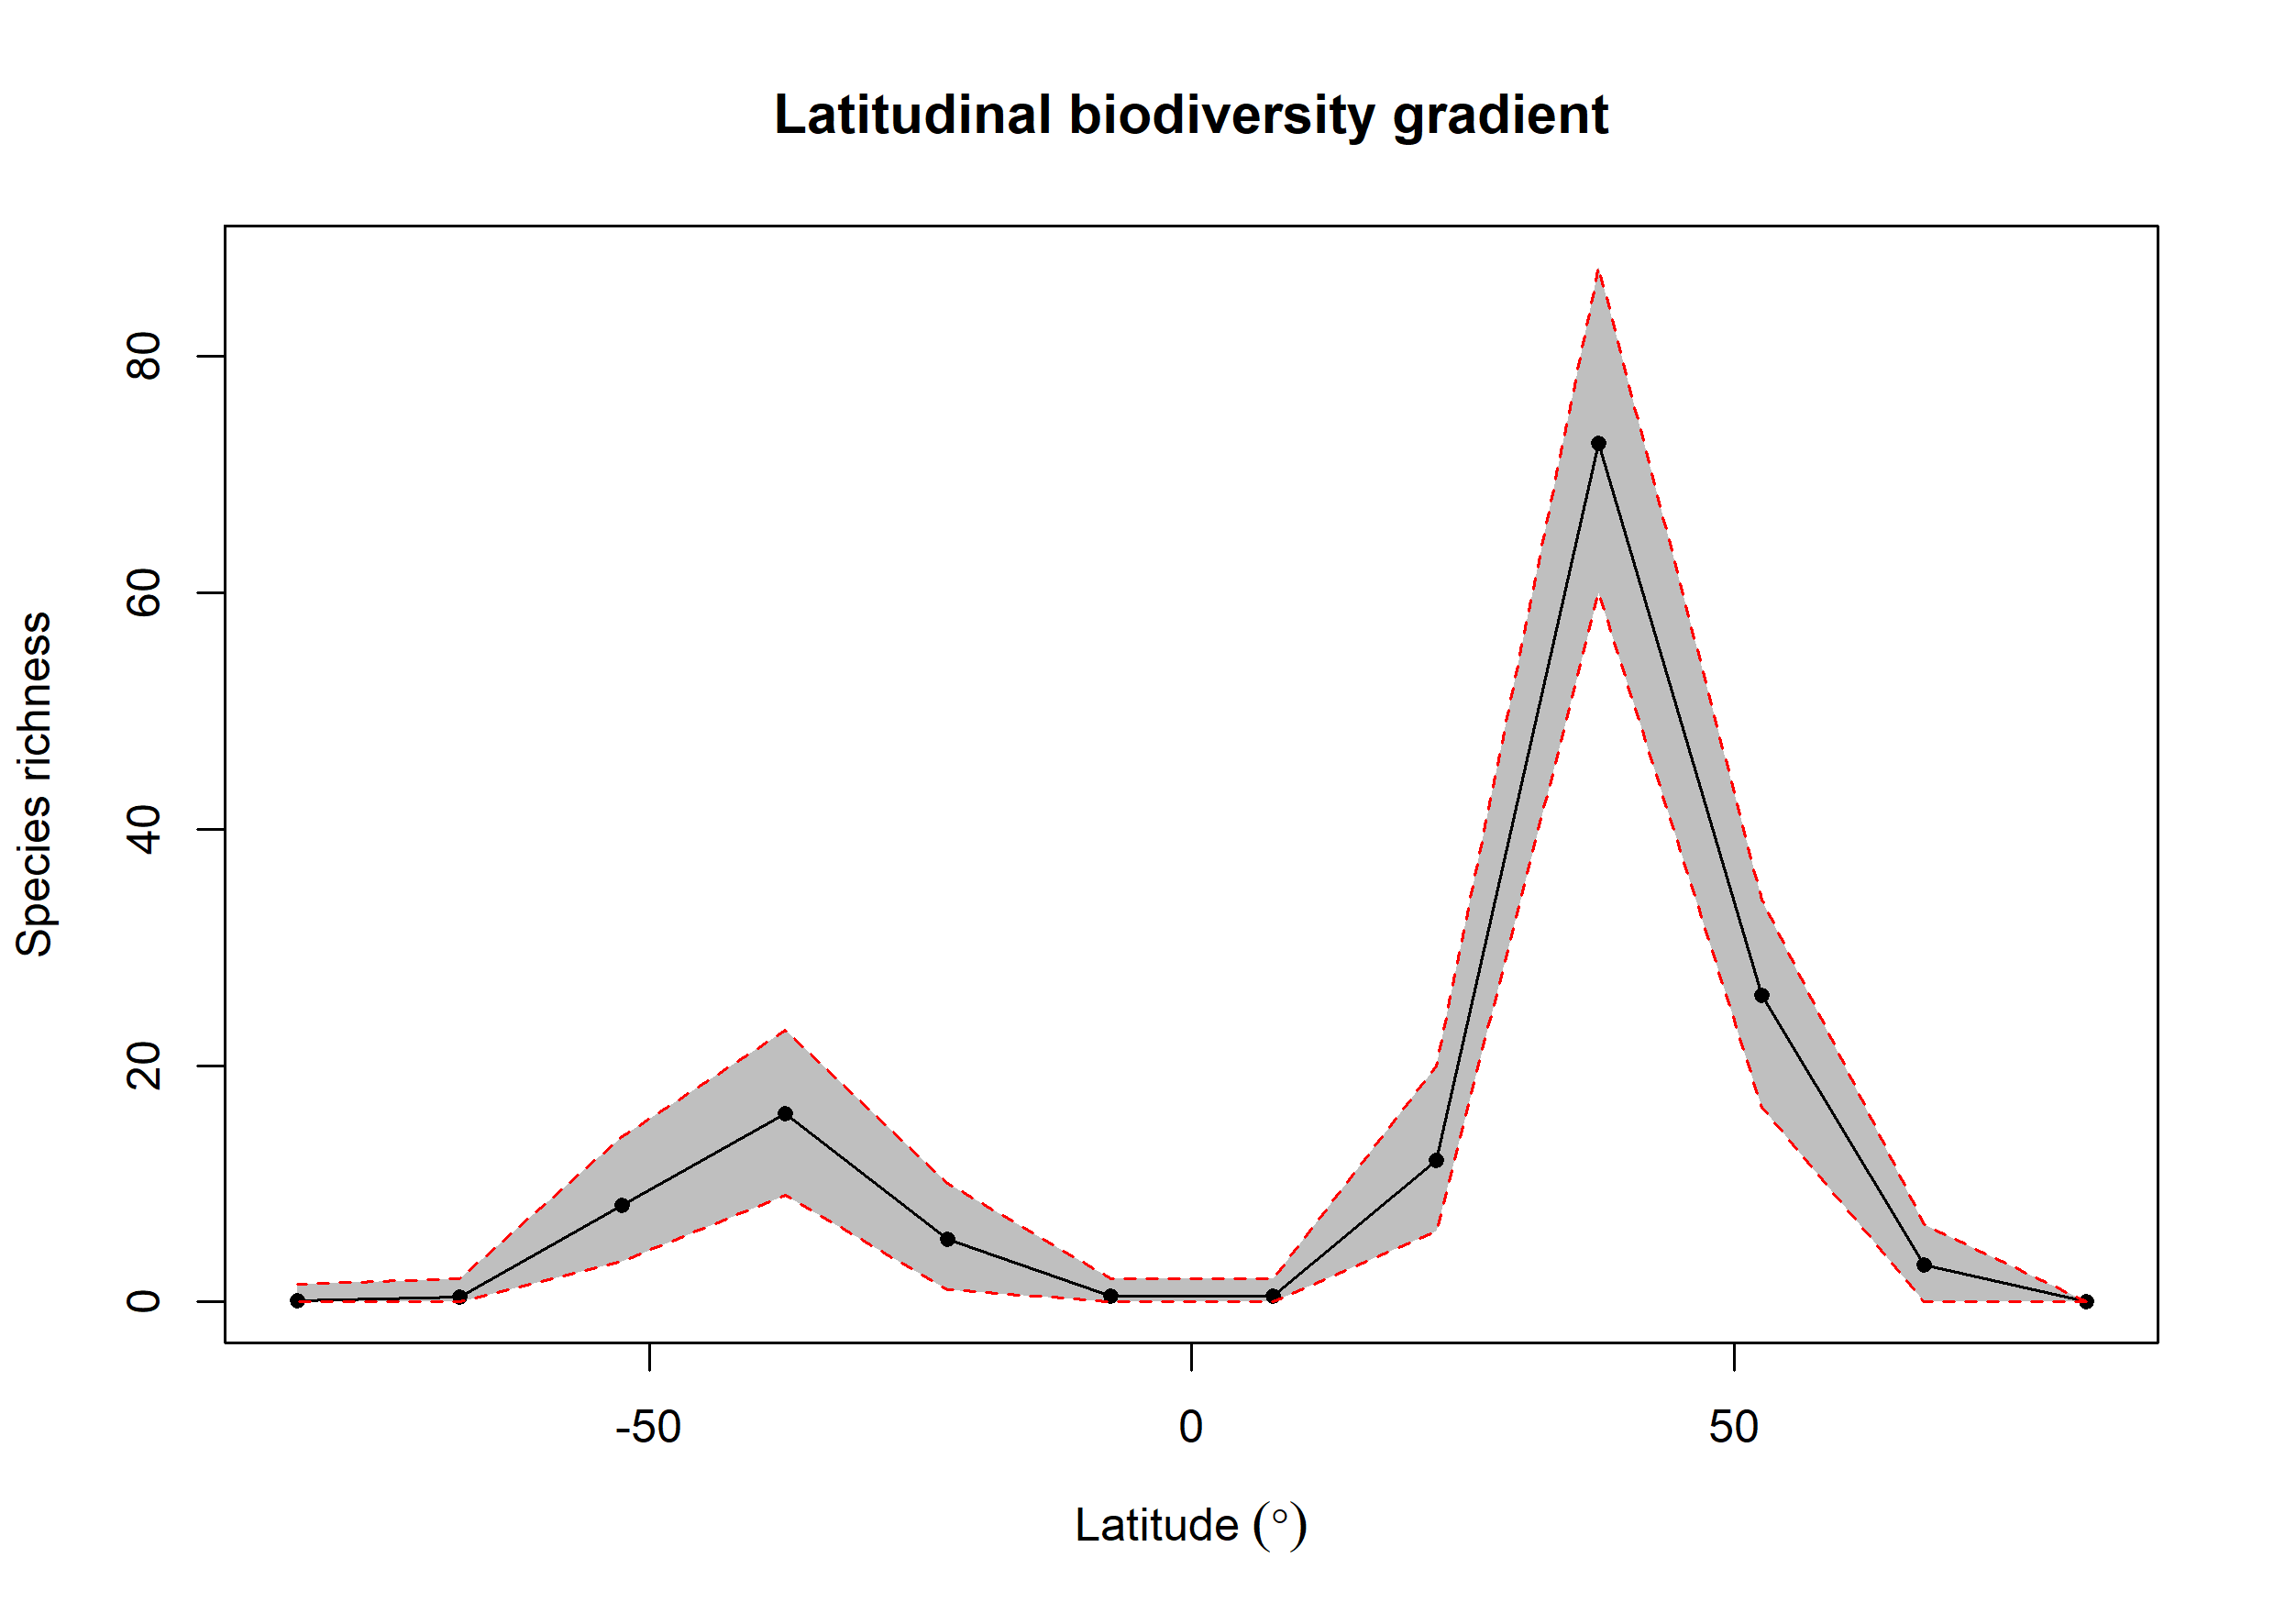

The table this chart was drawn from, first rows:
bin, max, min, mid, hemisphere, mean_richness, CI.Lower, CI.Upper
1, 90, 75, 82.5, N, 0.01, 0, 0
2, 75, 60, 67.5, N, 3.14, 0, 6.525
3, 60, 45, 52.5, N, 25.93, 16.48, 34
4, 45, 30, 37.5, N, 72.64, 60, 87.58
5, 30, 15, 22.5, N, 12.01, 6, 20
6, 15, 0, 7.5, N, 0.49, 0, 2
7, 0, -15, -7.5, S, 0.49, 0, 2
8, -15, -30, -22.5, S, 5.28, 1, 10.05
9, -30, -45, -37.5, S, 15.9, 9, 23
10, -45, -60, -52.5, S, 8.21, 3.475, 14
11, -60, -75, -67.5, S, 0.4, 0, 2
12, -75, -90, -82.5, S, 0.14, 0, 1.525
